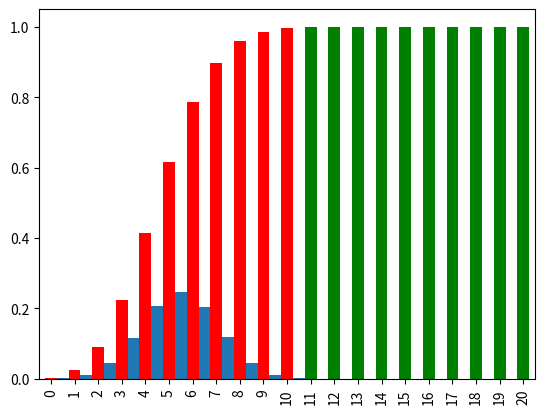

Write the Python code that produced this figure.
import numpy
from scipy.stats import binom
import matplotlib.pyplot as plt
import pandas

n = 10
p = 0.5

# hodíme desetkrát mincí a zajímá nás, kolikrát může padnout líc
data = binom.rvs(n=n, p=p, size=100_000)
plt.hist(data, bins=range(0, n+2), density=True)
plt.show()

# Uvažujme písemnou zkoušku, která má 20 otázek a každá otázka má 4 možné odpovědi, z nichž je právě 1 správná.
# Pomocí binomického rozdělení můžeme snadno spočítat, jaká je pravděpodobnost, že v testu uspějeme tipováním.
# 10 a méně správně zodpovězených otázek = neúspěch
n = 20
p = 0.25

points = list(range(0, 21))
data = binom.cdf(points, n, p)
data = pandas.DataFrame(data)
data["Color"] = numpy.where(data.index > 10, "green", "red")
data[0].plot(kind="bar", color=data["Color"])
plt.show()